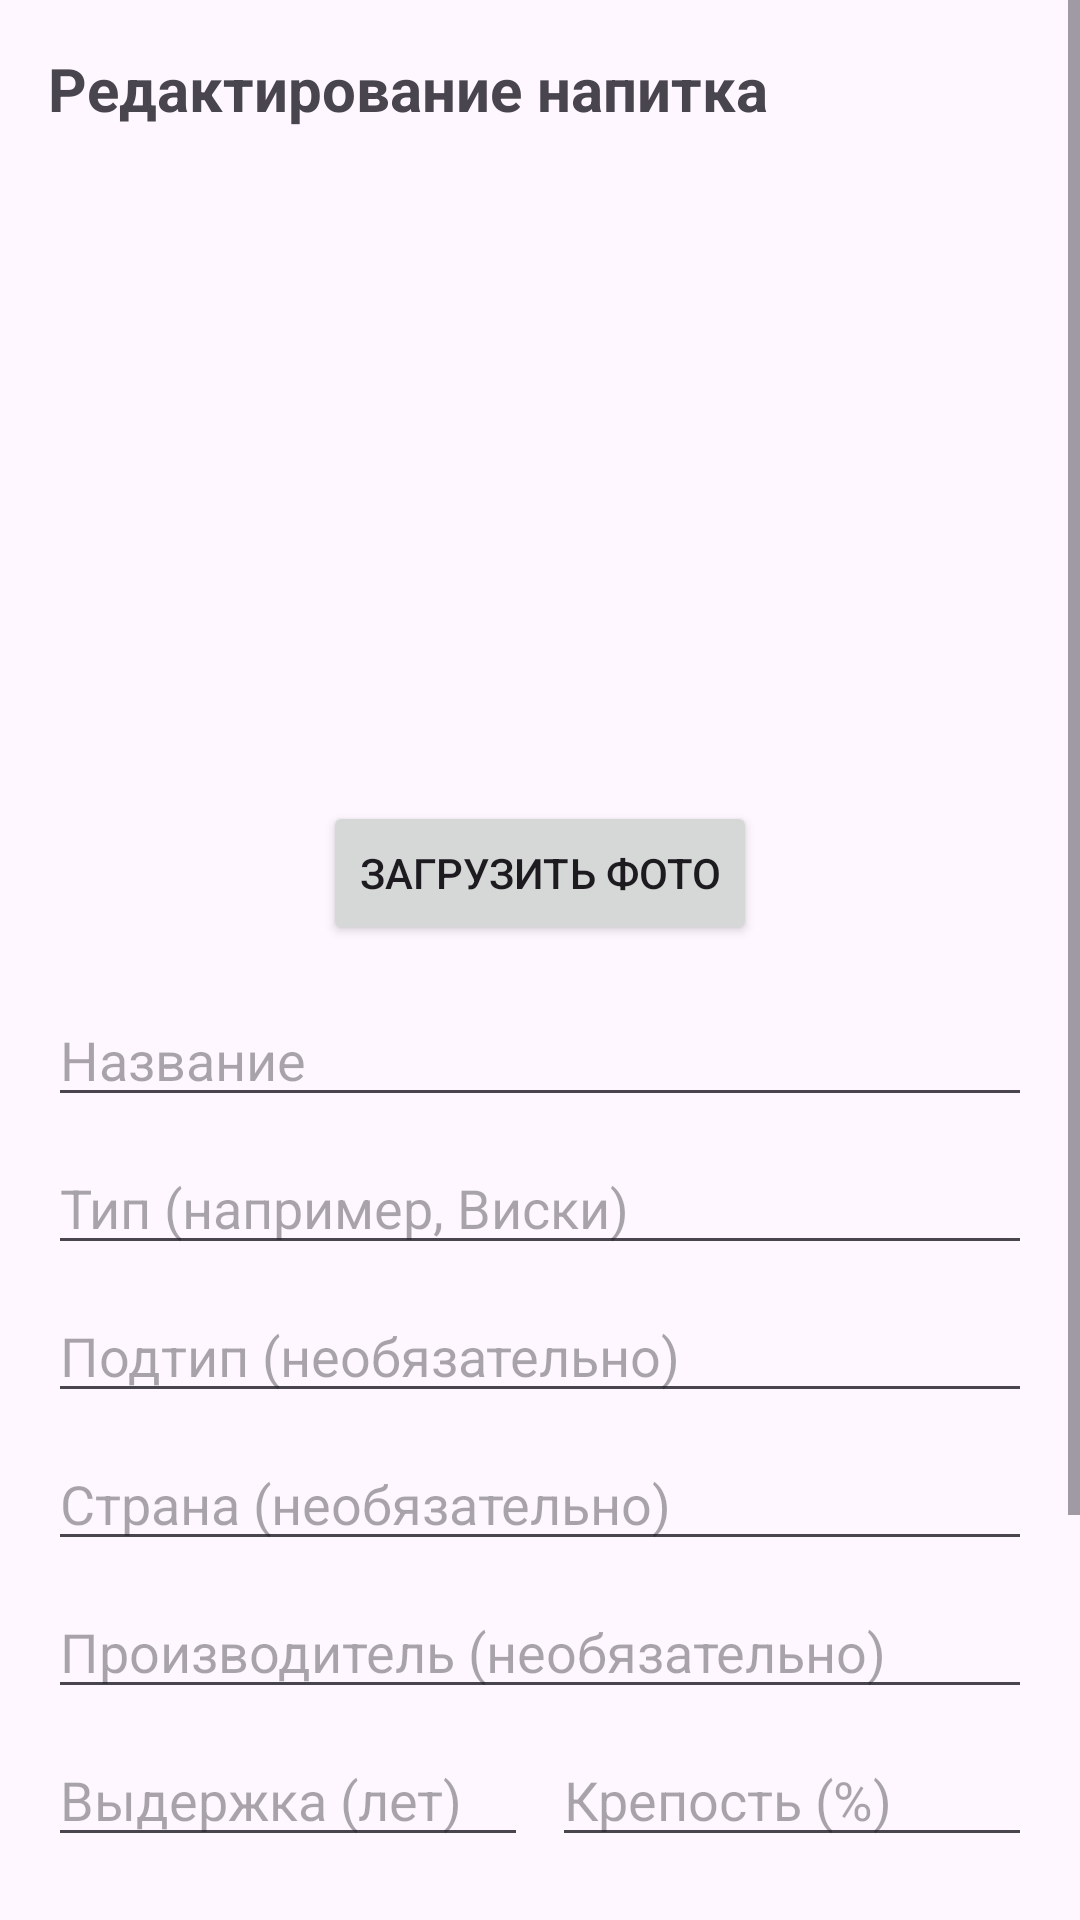

Layout XML and referenced resources for this Android screen:
<!-- AndroidManifest.xml: application theme Theme.LaykaSommelier -->
<!-- res/layout/fragment_drink_edit.xml -->
<?xml version="1.0" encoding="utf-8"?>
<ScrollView xmlns:android="http://schemas.android.com/apk/res/android"
    android:layout_width="match_parent"
    android:layout_height="match_parent"
    android:fillViewport="true">

    <LinearLayout
        android:layout_width="match_parent"
        android:layout_height="wrap_content"
        android:orientation="vertical"
        android:padding="16dp">

        <TextView
            android:layout_width="wrap_content"
            android:layout_height="wrap_content"
            android:text="Редактирование напитка"
            android:textSize="20sp"
            android:textStyle="bold" />

        <ImageView
            android:id="@+id/ivDrinkImage"
            android:layout_width="match_parent"
            android:layout_height="200dp"
            android:layout_marginTop="16dp"
            android:scaleType="centerCrop"
            android:background="@drawable/ic_launcher_background"
            android:contentDescription="Фото напитка" />

        <Button
            android:id="@+id/btnLoadDrinkImage"
            android:layout_width="wrap_content"
            android:layout_height="wrap_content"
            android:layout_gravity="center_horizontal"
            android:layout_marginTop="8dp"
            android:text="Загрузить фото" />

        <EditText
            android:id="@+id/etDrinkName"
            android:layout_width="match_parent"
            android:layout_height="wrap_content"
            android:layout_marginTop="16dp"
            android:hint="Название" />

        <EditText
            android:id="@+id/etDrinkType"
            android:layout_width="match_parent"
            android:layout_height="wrap_content"
            android:layout_marginTop="8dp"
            android:hint="Тип (например, Виски)" />

        <EditText
            android:id="@+id/etDrinkSubType"
            android:layout_width="match_parent"
            android:layout_height="wrap_content"
            android:layout_marginTop="8dp"
            android:hint="Подтип (необязательно)" />

        <EditText
            android:id="@+id/etDrinkCountry"
            android:layout_width="match_parent"
            android:layout_height="wrap_content"
            android:layout_marginTop="8dp"
            android:hint="Страна (необязательно)" />

        <EditText
            android:id="@+id/etDrinkProducer"
            android:layout_width="match_parent"
            android:layout_height="wrap_content"
            android:layout_marginTop="8dp"
            android:hint="Производитель (необязательно)" />

        <LinearLayout
            android:layout_width="match_parent"
            android:layout_height="wrap_content"
            android:layout_marginTop="8dp"
            android:orientation="horizontal">

            <EditText
                android:id="@+id/etDrinkAged"
                android:layout_width="0dp"
                android:layout_weight="1"
                android:layout_height="wrap_content"
                android:hint="Выдержка (лет)"
                android:inputType="number" />

            <EditText
                android:id="@+id/etDrinkAbv"
                android:layout_width="0dp"
                android:layout_weight="1"
                android:layout_height="wrap_content"
                android:layout_marginStart="8dp"
                android:hint="Крепость (%)"
                android:inputType="numberDecimal" />
        </LinearLayout>

        <Button
            android:id="@+id/btnSaveDrink"
            android:layout_width="wrap_content"
            android:layout_height="wrap_content"
            android:layout_marginTop="16dp"
            android:text="Сохранить напиток" />

        
        <TextView
            android:layout_width="wrap_content"
            android:layout_height="wrap_content"
            android:layout_marginTop="24dp"
            android:text="Рецензии"
            android:textSize="18sp"
            android:textStyle="bold" />

        <androidx.recyclerview.widget.RecyclerView
            android:id="@+id/rvReviews"
            android:layout_width="match_parent"
            android:layout_height="wrap_content"
            android:layout_marginTop="8dp" />

        <Button
            android:id="@+id/btnAddReview"
            android:layout_width="wrap_content"
            android:layout_height="wrap_content"
            android:layout_marginTop="8dp"
            android:text="Добавить рецензию" />
    </LinearLayout>
</ScrollView>
<!-- resources referenced by this layout -->
<resources>
  <style name="Theme.LaykaSommelier" parent="Base.Theme.LaykaSommelier" />
  <style name="Base.Theme.LaykaSommelier" parent="Theme.Material3.DayNight.NoActionBar">
          
          
      </style>
</resources>
